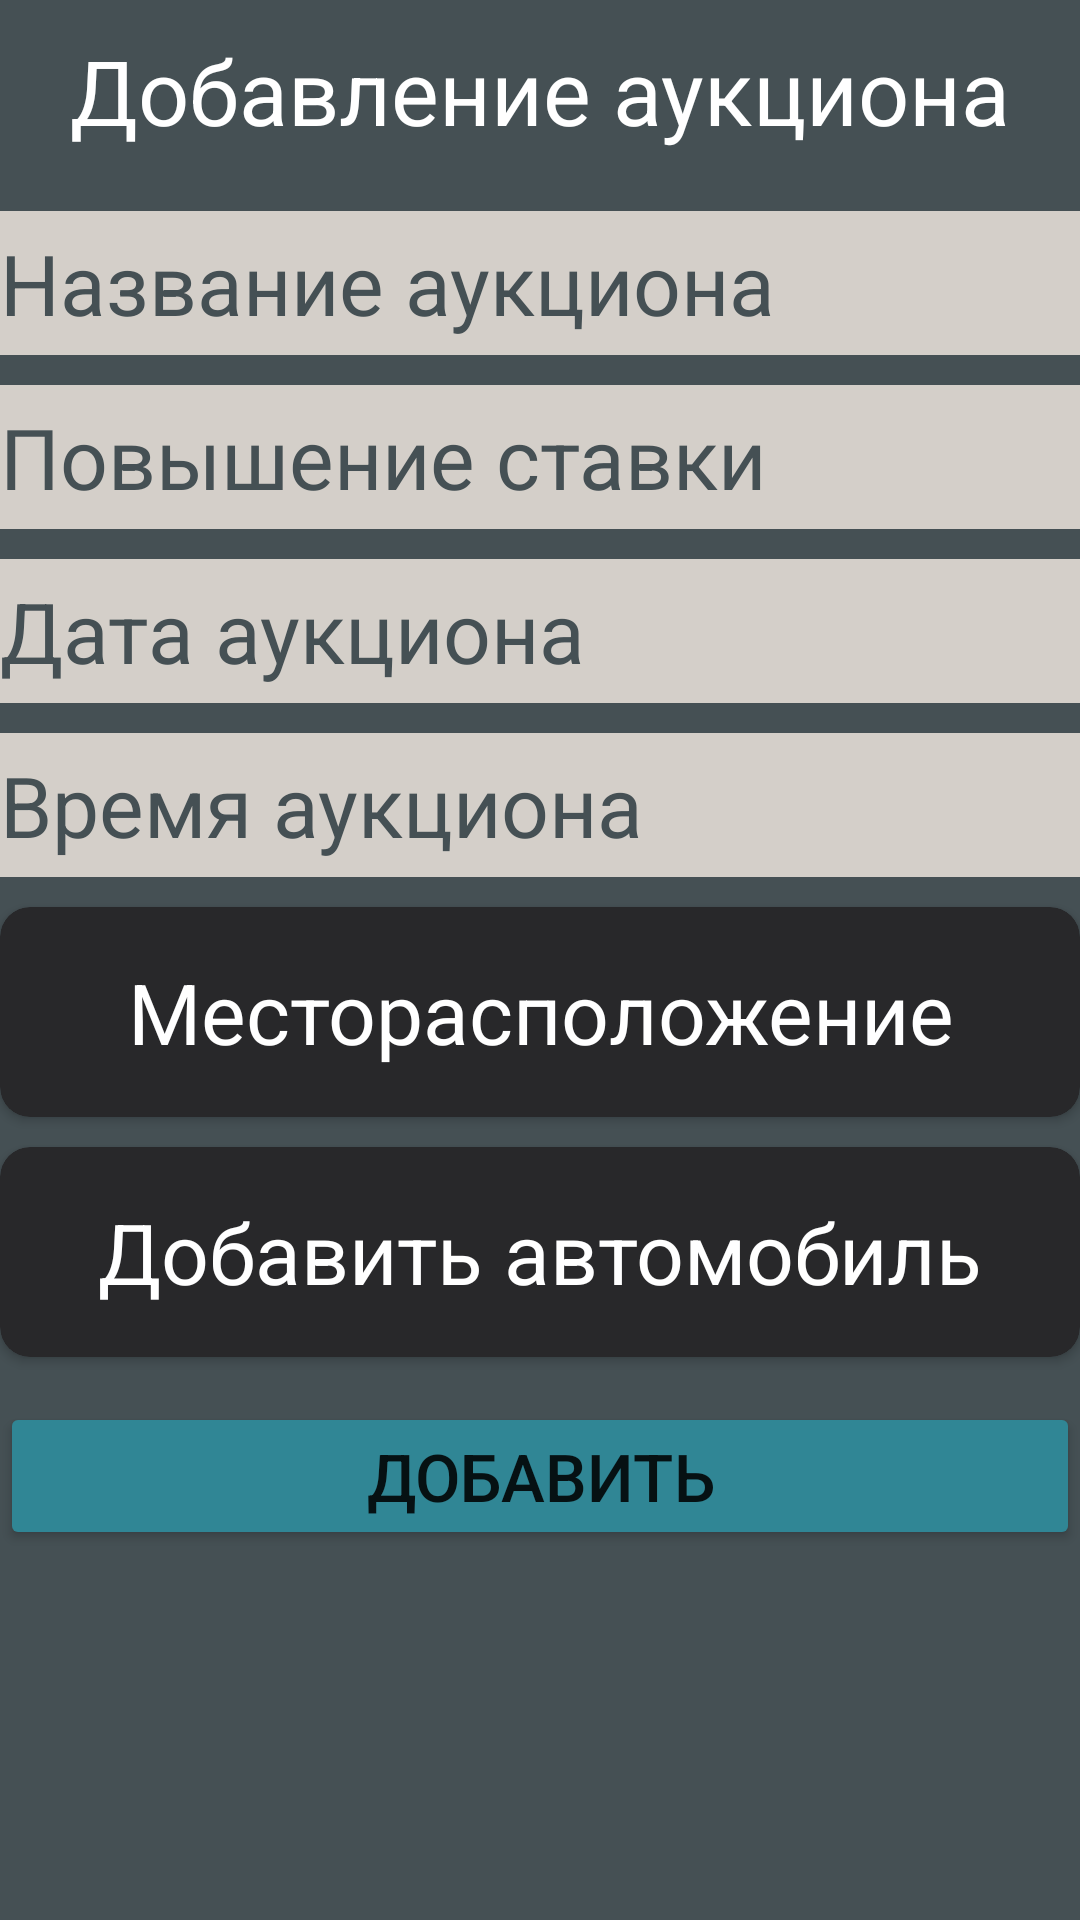

Android layout source for this screen:
<!-- AndroidManifest.xml: application theme Theme.CarBid -->
<!-- res/layout/activity_add_auction.xml -->
<?xml version="1.0" encoding="utf-8"?>
<androidx.constraintlayout.widget.ConstraintLayout xmlns:android="http://schemas.android.com/apk/res/android"
    xmlns:app="http://schemas.android.com/apk/res-auto"
    xmlns:tools="http://schemas.android.com/tools"
    android:layout_width="match_parent"
    android:layout_height="match_parent"
    android:background="@color/background_app"
    tools:context=".AddAuctionActivity">

    <EditText
        android:id="@+id/addNameAuction"
        android:layout_width="match_parent"
        android:layout_height="wrap_content"
        android:layout_marginTop="20dp"
        android:background="#D4CFC9"
        android:ems="10"
        android:hint="Название аукциона"
        android:minHeight="48dp"
        android:textColor="@color/black"
        android:textColorHint="#455054"
        android:textSize="28sp"
        app:layout_constraintEnd_toEndOf="parent"
        app:layout_constraintHorizontal_bias="0.5"
        app:layout_constraintStart_toStartOf="parent"
        app:layout_constraintTop_toBottomOf="@+id/textAddAuction" />

    <TextView
        android:id="@+id/textAddAuction"
        android:layout_width="wrap_content"
        android:layout_height="wrap_content"
        android:layout_marginTop="10dp"
        android:text="Добавление аукциона"
        android:textColor="@color/white"
        android:textSize="30sp"
        app:layout_constraintEnd_toEndOf="parent"
        app:layout_constraintHorizontal_bias="0.5"
        app:layout_constraintStart_toStartOf="parent"
        app:layout_constraintTop_toTopOf="parent" />

    <EditText
        android:id="@+id/increaseBidAuction"
        android:layout_width="match_parent"
        android:layout_height="wrap_content"
        android:layout_marginTop="10dp"
        android:background="#D4CFC9"
        android:ems="10"
        android:hint="Повышение ставки"
        android:inputType="number"
        android:minHeight="48dp"
        android:textColor="@color/black"
        android:textColorHint="#455054"
        android:textSize="28sp"
        app:layout_constraintEnd_toEndOf="parent"
        app:layout_constraintHorizontal_bias="0.5"
        app:layout_constraintStart_toStartOf="parent"
        app:layout_constraintTop_toBottomOf="@+id/addNameAuction" />

    <androidx.cardview.widget.CardView
        android:id="@+id/buttAddLocation"
        android:layout_width="match_parent"
        android:layout_height="70dp"
        android:layout_marginTop="10dp"
        android:clickable="true"
        app:cardBackgroundColor="@color/card_color"
        app:cardCornerRadius="10dp"
        app:layout_constraintEnd_toEndOf="parent"
        app:layout_constraintStart_toStartOf="parent"
        app:layout_constraintTop_toBottomOf="@+id/timeAddAuction"
        tools:ignore="SpeakableTextPresentCheck" >

        <androidx.constraintlayout.widget.ConstraintLayout
            android:layout_width="match_parent"
            android:layout_height="match_parent">

            <TextView
                android:id="@+id/locationAddAuction"
                android:layout_width="match_parent"
                android:layout_height="wrap_content"
                android:text="Месторасположение"
                android:textAlignment="center"
                android:textColor="@color/white"
                android:textSize="28sp"
                app:layout_constraintBottom_toBottomOf="parent"
                app:layout_constraintEnd_toEndOf="parent"
                app:layout_constraintHorizontal_bias="0.5"
                app:layout_constraintStart_toStartOf="parent"
                app:layout_constraintTop_toTopOf="parent"
                app:layout_constraintVertical_bias="0.5" />
        </androidx.constraintlayout.widget.ConstraintLayout>

    </androidx.cardview.widget.CardView>

    <EditText
        android:id="@+id/dateAddAuction"
        android:layout_width="match_parent"
        android:layout_height="wrap_content"
        android:layout_marginTop="10dp"
        android:background="#D4CFC9"
        android:ems="10"
        android:hint="Дата аукциона"
        android:minHeight="48dp"
        android:textColor="@color/black"
        android:textColorHint="#455054"
        android:textSize="28sp"
        app:layout_constraintEnd_toEndOf="parent"
        app:layout_constraintStart_toStartOf="parent"
        app:layout_constraintTop_toBottomOf="@+id/increaseBidAuction" />

    <EditText
        android:id="@+id/timeAddAuction"
        android:layout_width="match_parent"
        android:layout_height="wrap_content"
        android:layout_marginTop="10dp"
        android:background="#D4CFC9"
        android:ems="10"
        android:hint="Время аукциона"
        android:inputType="time"
        android:minHeight="48dp"
        android:textColor="@color/black"
        android:textColorHint="#455054"
        android:textSize="28sp"
        app:layout_constraintEnd_toEndOf="parent"
        app:layout_constraintStart_toStartOf="parent"
        app:layout_constraintTop_toBottomOf="@+id/dateAddAuction" />

    <Button
        android:id="@+id/buttAddAuction"
        android:layout_width="match_parent"
        android:layout_height="wrap_content"
        android:layout_marginTop="15dp"
        android:backgroundTint="#308695"
        android:text="Добавить"
        android:textSize="22sp"
        app:layout_constraintEnd_toEndOf="parent"
        app:layout_constraintStart_toStartOf="parent"
        app:layout_constraintTop_toBottomOf="@+id/buttAddCarAuc" />

    <androidx.cardview.widget.CardView
        android:id="@+id/buttAddCarAuc"
        android:layout_width="match_parent"
        android:layout_height="70dp"
        android:layout_marginTop="10dp"
        android:clickable="true"
        app:cardBackgroundColor="@color/card_color"
        app:cardCornerRadius="10dp"
        app:layout_constraintEnd_toEndOf="parent"
        app:layout_constraintStart_toStartOf="parent"
        app:layout_constraintTop_toBottomOf="@+id/buttAddLocation">

        <androidx.constraintlayout.widget.ConstraintLayout
            android:layout_width="match_parent"
            android:layout_height="match_parent">

            <TextView
                android:id="@+id/textCarAuction"
                android:layout_width="match_parent"
                android:layout_height="wrap_content"
                android:text="Добавить автомобиль"
                android:textAlignment="center"
                android:textColor="@color/white"
                android:textSize="28sp"
                app:layout_constraintBottom_toBottomOf="parent"
                app:layout_constraintEnd_toEndOf="parent"
                app:layout_constraintHorizontal_bias="0.5"
                app:layout_constraintStart_toStartOf="parent"
                app:layout_constraintTop_toTopOf="parent"
                app:layout_constraintVertical_bias="0.5" />
        </androidx.constraintlayout.widget.ConstraintLayout>
    </androidx.cardview.widget.CardView>

    <androidx.recyclerview.widget.RecyclerView
        android:id="@+id/listAuctionCarAdd"
        android:layout_width="409dp"
        android:layout_height="207dp"
        android:layout_marginStart="1dp"
        android:layout_marginTop="5dp"
        android:layout_marginEnd="1dp"
        android:visibility="visible"
        app:layout_constraintEnd_toEndOf="parent"
        app:layout_constraintStart_toStartOf="parent"
        app:layout_constraintTop_toBottomOf="@+id/buttAddAuction" />
</androidx.constraintlayout.widget.ConstraintLayout>
<!-- resources referenced by this layout -->
<resources>
  <color name="background_app">#455054</color>
  <color name="black">#FF000000</color>
  <color name="card_color">#28282A</color>
  <color name="white">#FFFFFFFF</color>
  <style name="Theme.CarBid" parent="Theme.MaterialComponents.DayNight.DarkActionBar">
          
          <item name="colorPrimary">@color/purple_500</item>
          <item name="colorPrimaryVariant">@color/purple_700</item>
          <item name="colorOnPrimary">@color/white</item>
          
          <item name="colorSecondary">@color/teal_200</item>
          <item name="colorSecondaryVariant">@color/teal_700</item>
          <item name="colorOnSecondary">@color/black</item>
          
          <item name="android:statusBarColor">?attr/colorPrimaryVariant</item>
          
      </style>
  <color name="purple_500">#FF6200EE</color>
  <color name="purple_700">#FF3700B3</color>
  <color name="teal_200">#FF03DAC5</color>
  <color name="teal_700">#FF018786</color>
</resources>
